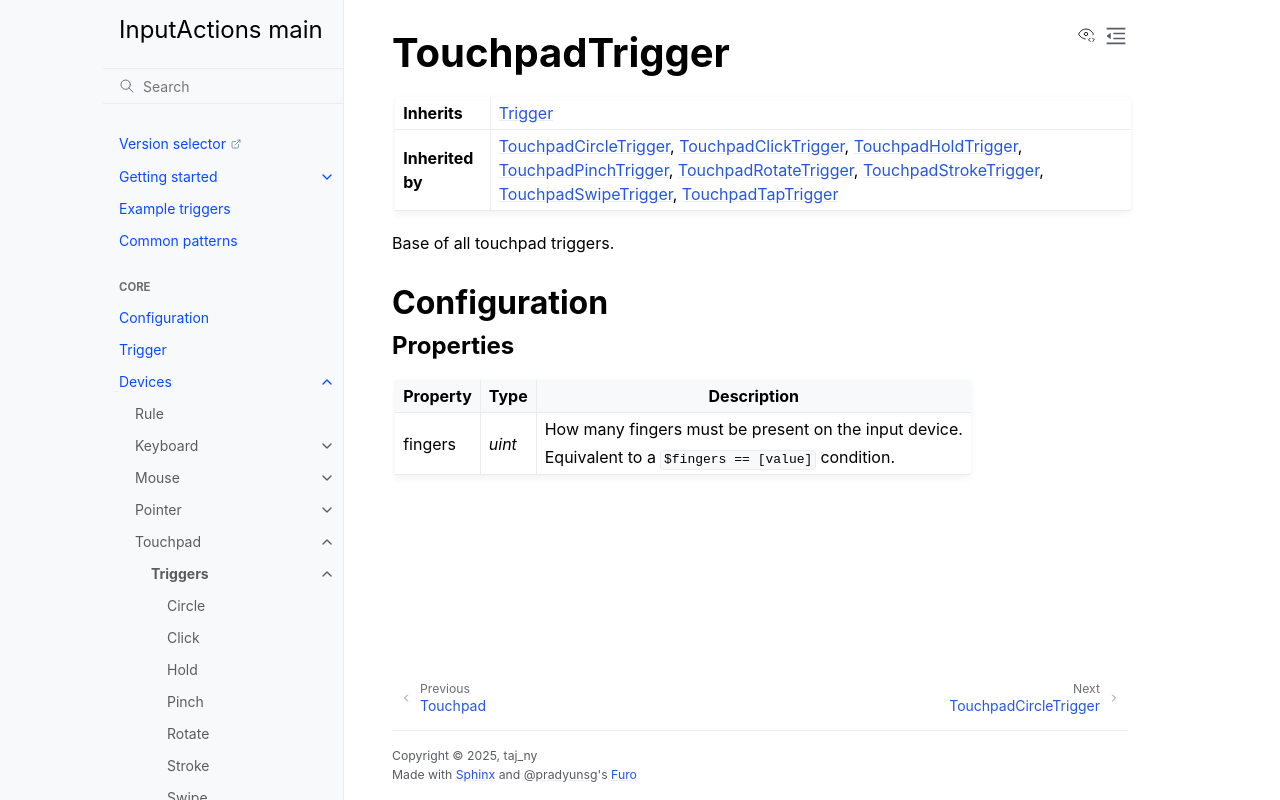

repository: InputActions/wiki · page: main/devices/touchpad/triggers/index.html · generator: sphinx

# TouchpadTrigger
:::{list-table}
* - **Inherits**
  - [](/trigger)

* - **Inherited by**
  - [](circle), [](click), [](hold), [](pinch), [](rotate), [](stroke), [](swipe), [](tap)
:::

Base of all touchpad triggers.

## Configuration
### Properties
:::{list-table}
:header-rows: 1

* - Property
  - Type
  - Description

* - fingers
  - *uint*
  - How many fingers must be present on the input device.

    Equivalent to a ``$fingers == [value]`` condition.
:::

```{toctree}
:maxdepth: 1
:hidden:

Circle <circle>
Click <click>
Hold <hold>
Pinch <pinch>
Rotate <rotate>
Stroke <stroke>
Swipe <swipe>
Tap <tap>
```
